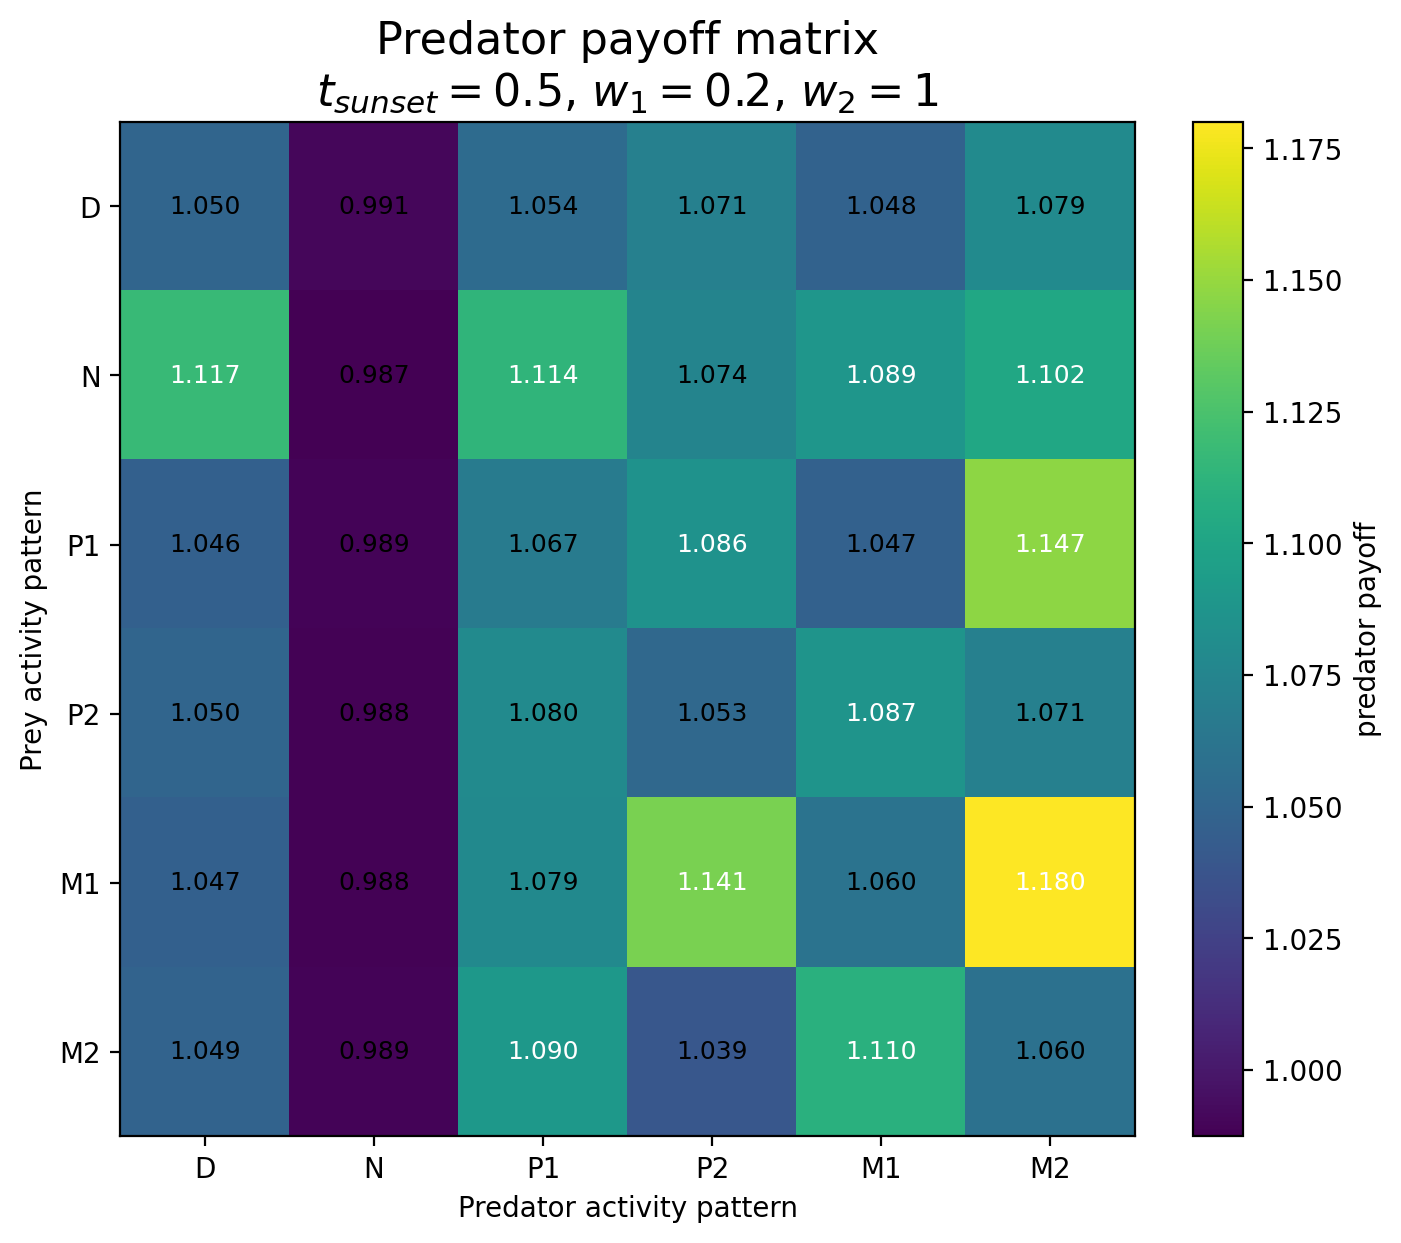

Data behind this chart, as committed beside it:
Prey / Predator, D, N, P1, P2, M1, M2
D, 1.05, 0.9907, 1.054, 1.071, 1.048, 1.079
N, 1.117, 0.9874, 1.114, 1.074, 1.089, 1.102
P1, 1.046, 0.9893, 1.067, 1.086, 1.047, 1.147
P2, 1.05, 0.9881, 1.08, 1.053, 1.087, 1.071
M1, 1.047, 0.9881, 1.079, 1.141, 1.06, 1.18
M2, 1.049, 0.9893, 1.09, 1.039, 1.11, 1.06
